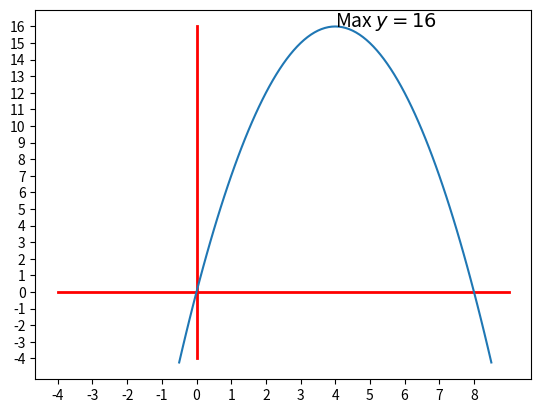

Write the Python code that produced this figure.
from matplotlib import pyplot as plt
import numpy as np

f, ax = plt.subplots(1)
x = np.arange(-0.5,8.6,0.1)
y = [16 - (4-xi)**2 for xi in x]

plt.text(4, 16, 'Max $y = 16$', fontsize = 14)

plt.xticks(range(-4, 9))
plt.yticks(range(-4, 17))

plt.plot([0,0],[-4,16], linewidth=2, color='red' )
plt.plot([-4,9],[0,0], linewidth=2, color='red' )
plt.plot(x, y)

# ax.set_ylim(ymin=0)
# ax.set_xlim(xmin=0)
plt.show()